Run: headless pygame with SDL's dummy video driver; simulated clock (each Clock.tick advances the game by its frame time, no real sleeping); random seed 0; keys injected as events and as key.get_pressed() state; no mouse input.
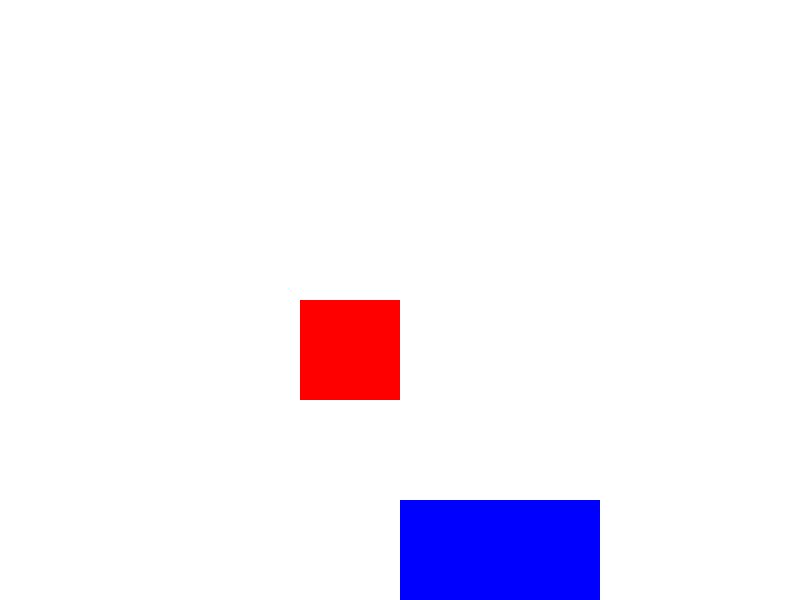
Frame 1 of 4 · flips 1–60 · no input
Frame 2 of 4 · flips 61–180 · tapped SPACE, RETURN · held RIGHT (→), D · screen unchanged from frame 1, image omitted
Frame 3 of 4 · flips 181–300 · held DOWN (↓), S · screen unchanged from frame 2, image omitted
Frame 4 of 4 · flips 301–420 · held LEFT (←), A, UP (↑), W · screen unchanged from frame 3, image omitted

The pygame program that drew these frames:

import random
import sys
import pygame
import copy
pygame.init()
screen = pygame.display.set_mode((800, 600))

grid_size = 100
head = pygame.Rect(grid_size * 5, grid_size * 5, grid_size, grid_size)
body = [
    pygame.Rect(grid_size * 4, grid_size * 5, grid_size, grid_size)
]
direction = "up"

apple = pygame.Rect(grid_size * 3, grid_size * 3, grid_size, grid_size)

pygame.time.set_timer(pygame.USEREVENT, 400)
running = True
while running:
    for event in pygame.event.get():
        if event.type == pygame.QUIT:
            running = False
        if event.type == pygame.KEYDOWN:
            if event.key == pygame.K_RIGHT:
                direction = "right"
            if event.key == pygame.K_LEFT:
                direction = "left"
            if event.key == pygame.K_UP:
                direction = "up"
            if event.key == pygame.K_DOWN:
                direction = "down"
            if event.key == pygame.K_SPACE:
                body.insert(-1, pygame.Rect(body[-1].x, body[-1].y, grid_size, grid_size))
        if event.type == pygame.USEREVENT:
            if direction == "right":
                body.insert(0, copy.copy(head))
                head.x = head.x + grid_size
            if direction == "left":
                body.insert(0, copy.copy(head))
                head.x = head.x - grid_size
            if direction == "up":
                body.insert(0, copy.copy(head))
                head.y = head.y - grid_size
            if direction == "down":
                body.insert(0, copy.copy(head))
                head.y = head.y + grid_size
            if direction:
                body.pop()

            if head.colliderect(apple):
                apple.x = random.randint(0, (screen.get_width() - grid_size) // grid_size) * grid_size
                apple.y = random.randint(0, (screen.get_height() - grid_size) // grid_size) * grid_size
                body.insert(-1, pygame.Rect(body[-1].x, body[-1].y, grid_size, grid_size))

            for segment in body:
                # Check for Collisions with the body
                if segment.topleft == head.topleft:
                    print("ded")

    screen.fill((255, 255, 255))
    for square in body:
        pygame.draw.rect(screen, "blue", square)
    pygame.draw.rect(screen, "blue", head)
    pygame.draw.rect(screen, "red", apple)
    pygame.display.update()

pygame.quit()
sys.exit()
